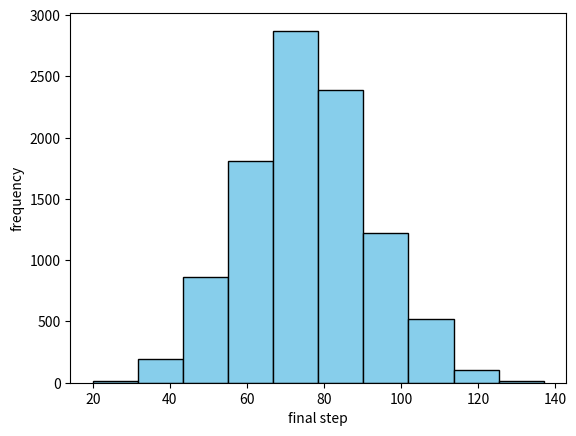

Python code for this plot:
#!/usr/bin/env python
# coding: utf-8

# Imagine, we are playing a game in which we can move up or down the stairs according to the roll of the dice.
# 
# Let's establish the following rules to play the game:
# 
# 1. The player starts the game at the step 0, rolls a single die and moves along the stairs according to the rolls of the die.
#    In total, the player should roll the die 100 times (make 100 moves)
# 
# 2. If the die roll is 3, 4 or 5,the player makes one step up the stairs.
#    If the die roll is 1 or 2, the player needs to make one step down (if he is currently at the step 0, he does not make any move).
#    If the die roll is 6, the player needs to roll the die again and make as many steps forward as the new roll of the die shows.
# 
# Here, I will calculate the probability of finishing the game at different particular steps  (after 100 moves).
# To do it, I will simulate 10 000 games like this one in the form of random walks. I will collect the final steps of all the 10 000 games and calculate the percentages corresponding 
# of some particular steps I am interested in (steps number 0,10, 20, 30, 40, 50, 60, 70, 80, 90 and 100).
# 
# I will also calculate which step has the highest probability to be the final step to be reached during the game.
# 

# In[15]:


# Import numpy as np
import numpy as np

#Import matplotlib.pyplot as plt
import matplotlib.pyplot as plt

#Magic command to display plots
get_ipython().run_line_magic('matplotlib', 'inline')

# Set the seed
np.random.seed(123)

# Roll the dice
dice=np.random.randint(1,7)

# Simulate random walk 10 000 times
all_walks = []   #create a list for all the steps of all the 10000 simulated random walks
for i in range(10000) :
    random_walk = [0]   #initialize random walk
    for x in range(100) :   #100 steps for each random walk
        step = random_walk[-1]   #current step is set to the last step in the random_walk vector
        dice = np.random.randint(1,7)   #rolling the die
        if dice <= 2:   # if the die roll is 1 or 2 
            step = max(0, step - 1)   # then in our random walk we need to make one step back; but we cannot go below 0 at any time
        elif dice <= 5:   #if the die roll is 3,4 or 5 
            step = step + 1   #then we need to make one step forward
        else:   # if the die roll is 6 
            step = step + np.random.randint(1,7)   # we roll the die again and make an amount of steps forward according to the amount of the eyes the die roll shows 
        random_walk.append(step)   #adding a new step to our random walk
    all_walks.append(random_walk)   #adding each random walk to the vector all_walks

# Create and plot np_aw_t
np_aw_t = np.transpose(np.array(all_walks))   #converting all_walks to a np array and trasposing it

#Selecting only the final steps of all random walks
ends = np_aw_t[-1,:]   

#Plotting a histogram
plt.hist(ends,color='skyblue',edgecolor='black')   
plt.xlabel('final step')
plt.ylabel('frequency')


# This histogram represents the distribution of all final steps from 10 000 random walks that we simulated.
# The range of the final steps that we obtained in the simulations lies between 0 and 140.
# This range is devided into 10 bins of a size of 14 steps.
# 
# As we can see from the histogram, the probability to finish our random walk within the range of the 6th bin,which includes the steps from 70 to 84, is the highest 
# 
# Now, we will compute the probabilities of finishing precisely at the steps 0,10,20,30,40,50,60,70,80,90 and 100 of the stairs.

# In[4]:


for i in range(0,101,10):
    print('The probability of finishing the game at the step number '+str(i)+' is '+str(sum(x==i for x in ends)/100)+'%',end='\n')


# As we can see from the histogram above, the step with the highest probability to be the final one in our game lies between the steps number 70 and 84.
# Let's find which at which particular step of the stairs a player most probably will finish our game. 

# In[14]:


a=[]
step_number=[]
for i in range(71,85,1):
   a.append(sum(x==i for x in ends)/10000)
   step_number.append(i)

print('You will most probably finish the game at the step number '+ str(max(step_number))+
      '. The probability of finishing at this step is '+str(max(a)*100)+' %')

